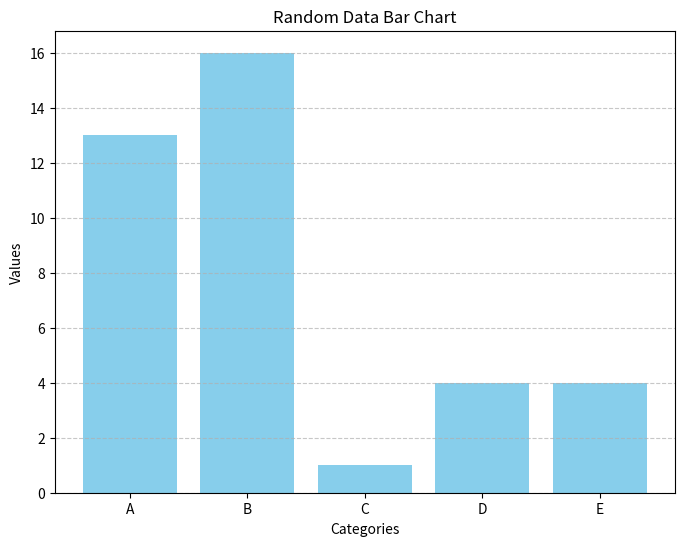

Here is the Python script that generated this plot:
import matplotlib.pyplot as plt
import numpy as np

# Set random seed for reproducibility
np.random.seed(0)

# Generate random data
categories = ['A', 'B', 'C', 'D', 'E']
data = np.random.randint(1, 20, size=len(categories))

# Create bar chart
plt.figure(figsize=(8, 6))
plt.bar(categories, data, color='skyblue')
plt.title('Random Data Bar Chart')
plt.xlabel('Categories')
plt.ylabel('Values')
plt.grid(axis='y', linestyle='--', alpha=0.7)

# Save the chart as PNG
plt.savefig('bar_chart.png')
plt.close()

print('Bar chart saved as bar_chart.png')
